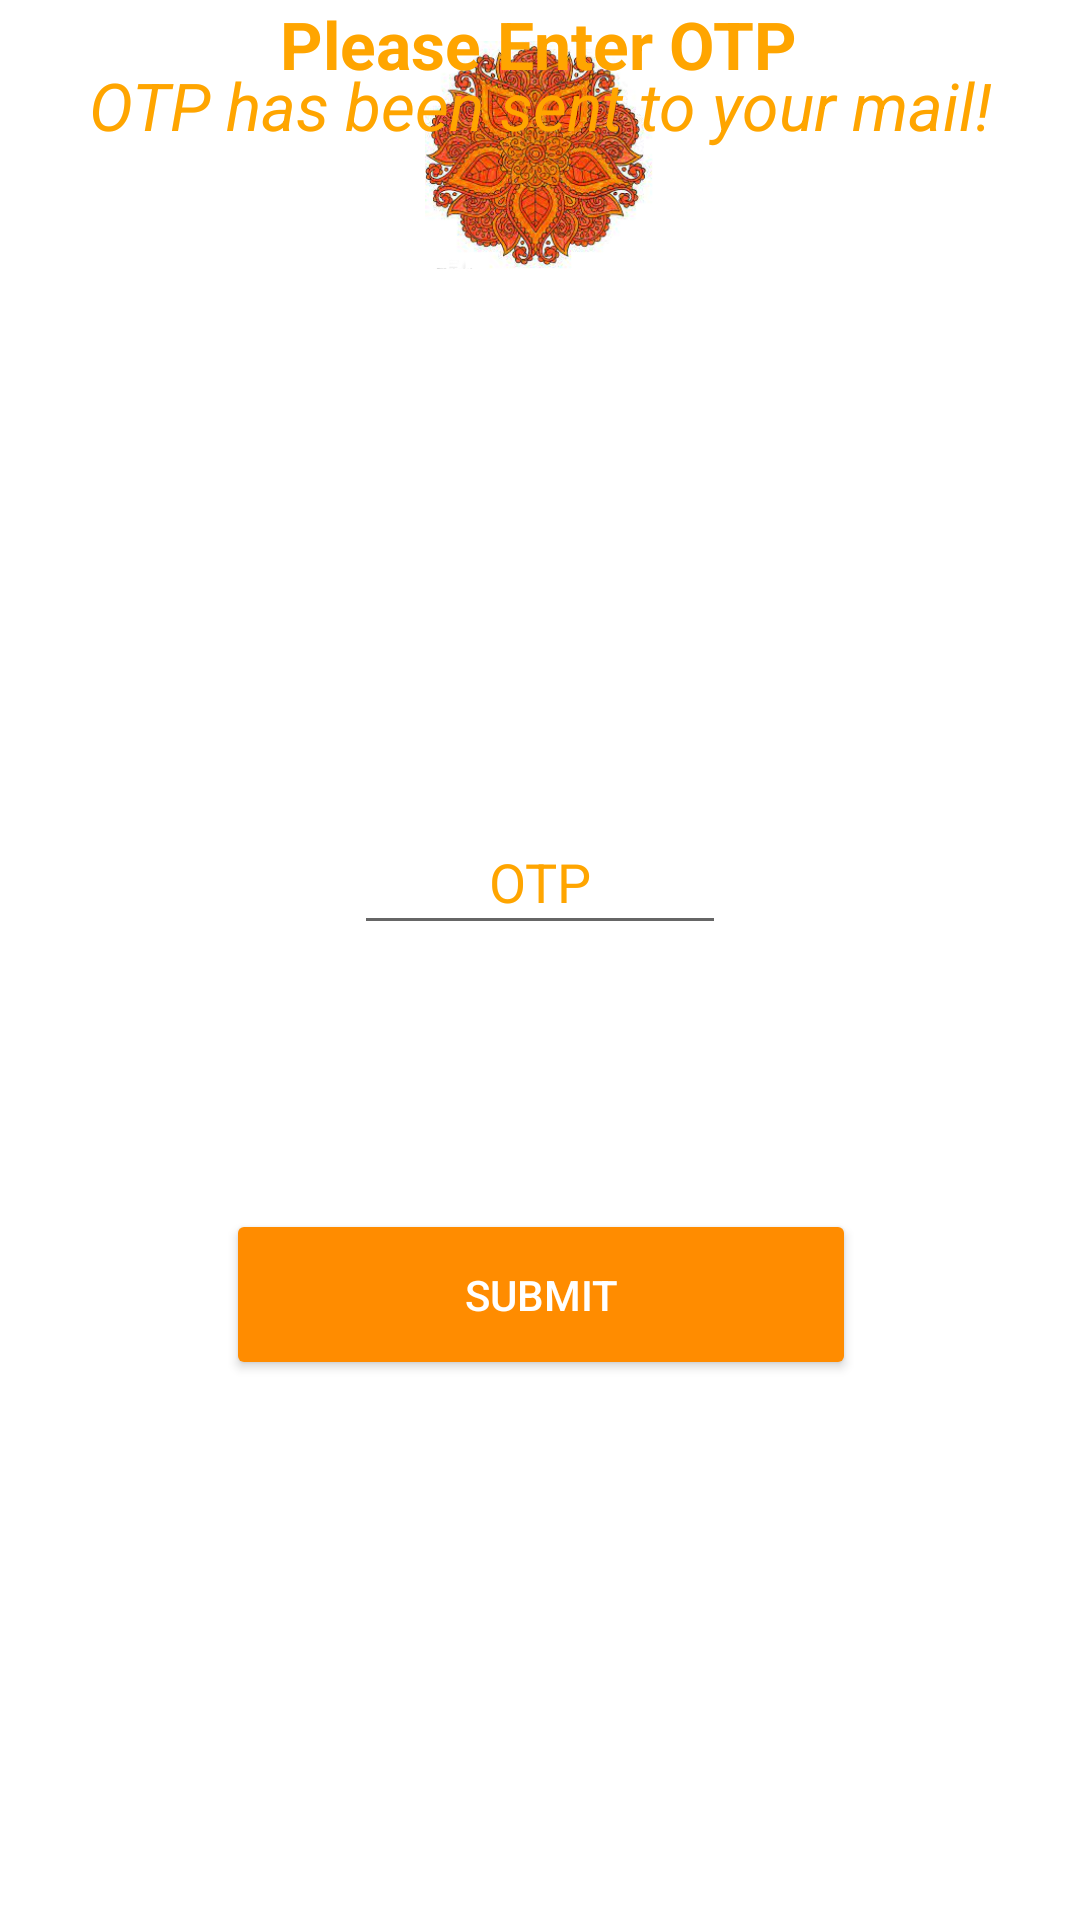

Layout XML and referenced resources for this Android screen:
<!-- AndroidManifest.xml: application theme Theme.LocalToGlobal -->
<!-- res/layout/activity_register_otp.xml -->
<?xml version="1.0" encoding="utf-8"?>
<androidx.constraintlayout.widget.ConstraintLayout xmlns:android="http://schemas.android.com/apk/res/android"
    xmlns:app="http://schemas.android.com/apk/res-auto"
    xmlns:tools="http://schemas.android.com/tools"
    android:layout_width="match_parent"
    android:layout_height="match_parent"
    tools:context=".registerRetro.RegisterOtp">

    <ImageView
        android:id="@+id/imageView"
        android:layout_width="272dp"
        android:layout_height="76dp"
        android:src="@drawable/logo_local"
        app:layout_constraintBottom_toBottomOf="parent"
        app:layout_constraintEnd_toEndOf="parent"
        app:layout_constraintHorizontal_bias="0.496"
        app:layout_constraintStart_toStartOf="parent"
        app:layout_constraintTop_toTopOf="parent"
        app:layout_constraintVertical_bias="0.024" />

    <TextView
        android:id="@+id/textView3"
        android:layout_width="wrap_content"
        android:layout_height="0dp"
        android:text="Please Enter OTP"
        android:textAlignment="center"
        android:textColor="@color/orange"
        android:textSize="22dp"
        android:textStyle="bold"
        app:layout_constraintEnd_toEndOf="parent"
        app:layout_constraintHorizontal_bias="0.497"
        app:layout_constraintStart_toStartOf="parent"
        tools:layout_editor_absoluteY="265dp" />

    <TextView
        android:layout_width="340dp"
        android:layout_height="49dp"
        android:text="OTP has been sent to your mail!"
        android:textAlignment="center"
        android:textColor="@color/orange"
        android:textSize="22dp"
        android:textStyle="italic"
        app:layout_constraintBottom_toTopOf="@+id/textView3"
        app:layout_constraintEnd_toEndOf="parent"
        app:layout_constraintStart_toStartOf="parent"
        app:layout_constraintTop_toBottomOf="@+id/imageView" />

    <EditText
        android:id="@+id/et_otp"
        android:layout_width="124dp"
        android:layout_height="45dp"
        android:layout_marginHorizontal="100dp"
        android:layout_marginBottom="88dp"
        android:hint="OTP"
        android:inputType="number"
        android:textAlignment="center"
        android:textColor="@color/orange"
        android:textColorHint="@color/orange"
        app:layout_constraintBottom_toTopOf="@+id/bt_submit"
        app:layout_constraintEnd_toEndOf="parent"
        app:layout_constraintHorizontal_bias="0.498"
        app:layout_constraintStart_toStartOf="parent"
        app:layout_constraintTop_toBottomOf="@+id/textView3"
        app:layout_constraintVertical_bias="1.0" />

    <Button
        android:id="@+id/bt_submit"
        android:layout_width="210dp"
        android:layout_height="57dp"
        android:layout_marginHorizontal="100dp"
        android:layout_marginBottom="180dp"
        android:backgroundTint="@color/dark_orange"
        android:text="Submit"
        android:textColor="@color/white"
        app:layout_constraintBottom_toBottomOf="parent"
        app:layout_constraintEnd_toEndOf="parent"
        app:layout_constraintHorizontal_bias="0.497"
        app:layout_constraintStart_toStartOf="parent" />


</androidx.constraintlayout.widget.ConstraintLayout>
<!-- resources referenced by this layout -->
<resources>
  <color name="dark_orange">#ff8c00</color>
  <color name="orange">#ffa500</color>
  <color name="white">#FFFFFFFF</color>
  <!-- drawable logo_local: jpeg bitmap (drawable, 18209 bytes) -->
  <style name="Theme.LocalToGlobal" parent="Theme.MaterialComponents.Light.DarkActionBar">
          
          <item name="colorPrimary">@color/orange</item>
          <item name="colorPrimaryVariant">@color/orange</item>
          <item name="colorOnPrimary">@color/white</item>
          
          <item name="colorSecondary">@color/dark_orange</item>
          <item name="colorSecondaryVariant">@color/dark_orange</item>
          <item name="colorOnSecondary">@color/white</item>
          
          <item name="android:statusBarColor" tools:targetApi="l">?attr/colorPrimaryVariant</item>
          
      </style>
</resources>
